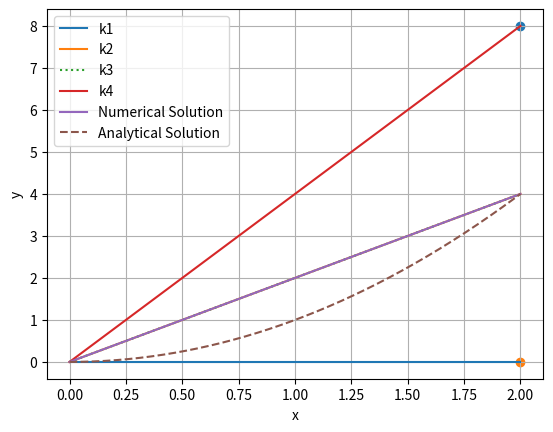

Here is the Python script that generated this plot:
import numpy as np
import matplotlib.pyplot as plt

# 초기 조건 설정
x0 = 0.0  # 초기 x 값
y0 = 0.0  # 초기 y 값
h = 2   # 스텝 크기
end_x = 2.0  # 종료 x 값

# 미분 방정식을 정의합니다. 이 경우, y' = x^2 입니다.
def f(x, y):
    return 2*x

# Runge-Kutta 4차수치해법을 구현합니다.
def runge_kutta_4th(x0, y0, h, end_x):
    x_values = [x0]
    y_values = [y0]

    while x_values[-1] < end_x:
        print("while")
        x = x_values[-1]
        y = y_values[-1]

        k1 = h * f(x, y)
        k2 = h * f(x + h/2, y + k1/2)
        k3 = h * f(x + h/2, y + k2/2)
        k4 = h * f(x + h, y + k3)
        
        
        

        x_new = x + h
        y_new = y + (k1 + 2*k2 + 2*k3 + k4) / 6

        x_values.append(x_new)
        y_values.append(y_new)
        
        plt.plot(x_values, [y, k1], label='k1')
        plt.plot(x_values, [y, k2], label='k2')
        plt.plot(x_values, [y, k3], label='k3', linestyle=':')
        plt.plot(x_values, [y, k4], label='k4')
        # plt.scatter(x_new, k2)
        # plt.scatter(x_new, k3)
        plt.scatter(x_new, k4)
        plt.scatter(x_new, k1)

    return x_values, y_values

# Runge-Kutta 메소드를 사용하여 미분 방정식을 풉니다.
x_values, y_values = runge_kutta_4th(x0, y0, h, end_x)

# 결과를 시각화합니다.
plt.plot(x_values, y_values, label='Numerical Solution')
plt.plot(np.linspace(0, end_x, 1000), [(x**2) for x in np.linspace(0, end_x, 1000)], label='Analytical Solution', linestyle='--')
plt.xlabel('x')
plt.ylabel('y')
plt.legend()
plt.grid(True)
plt.show()
